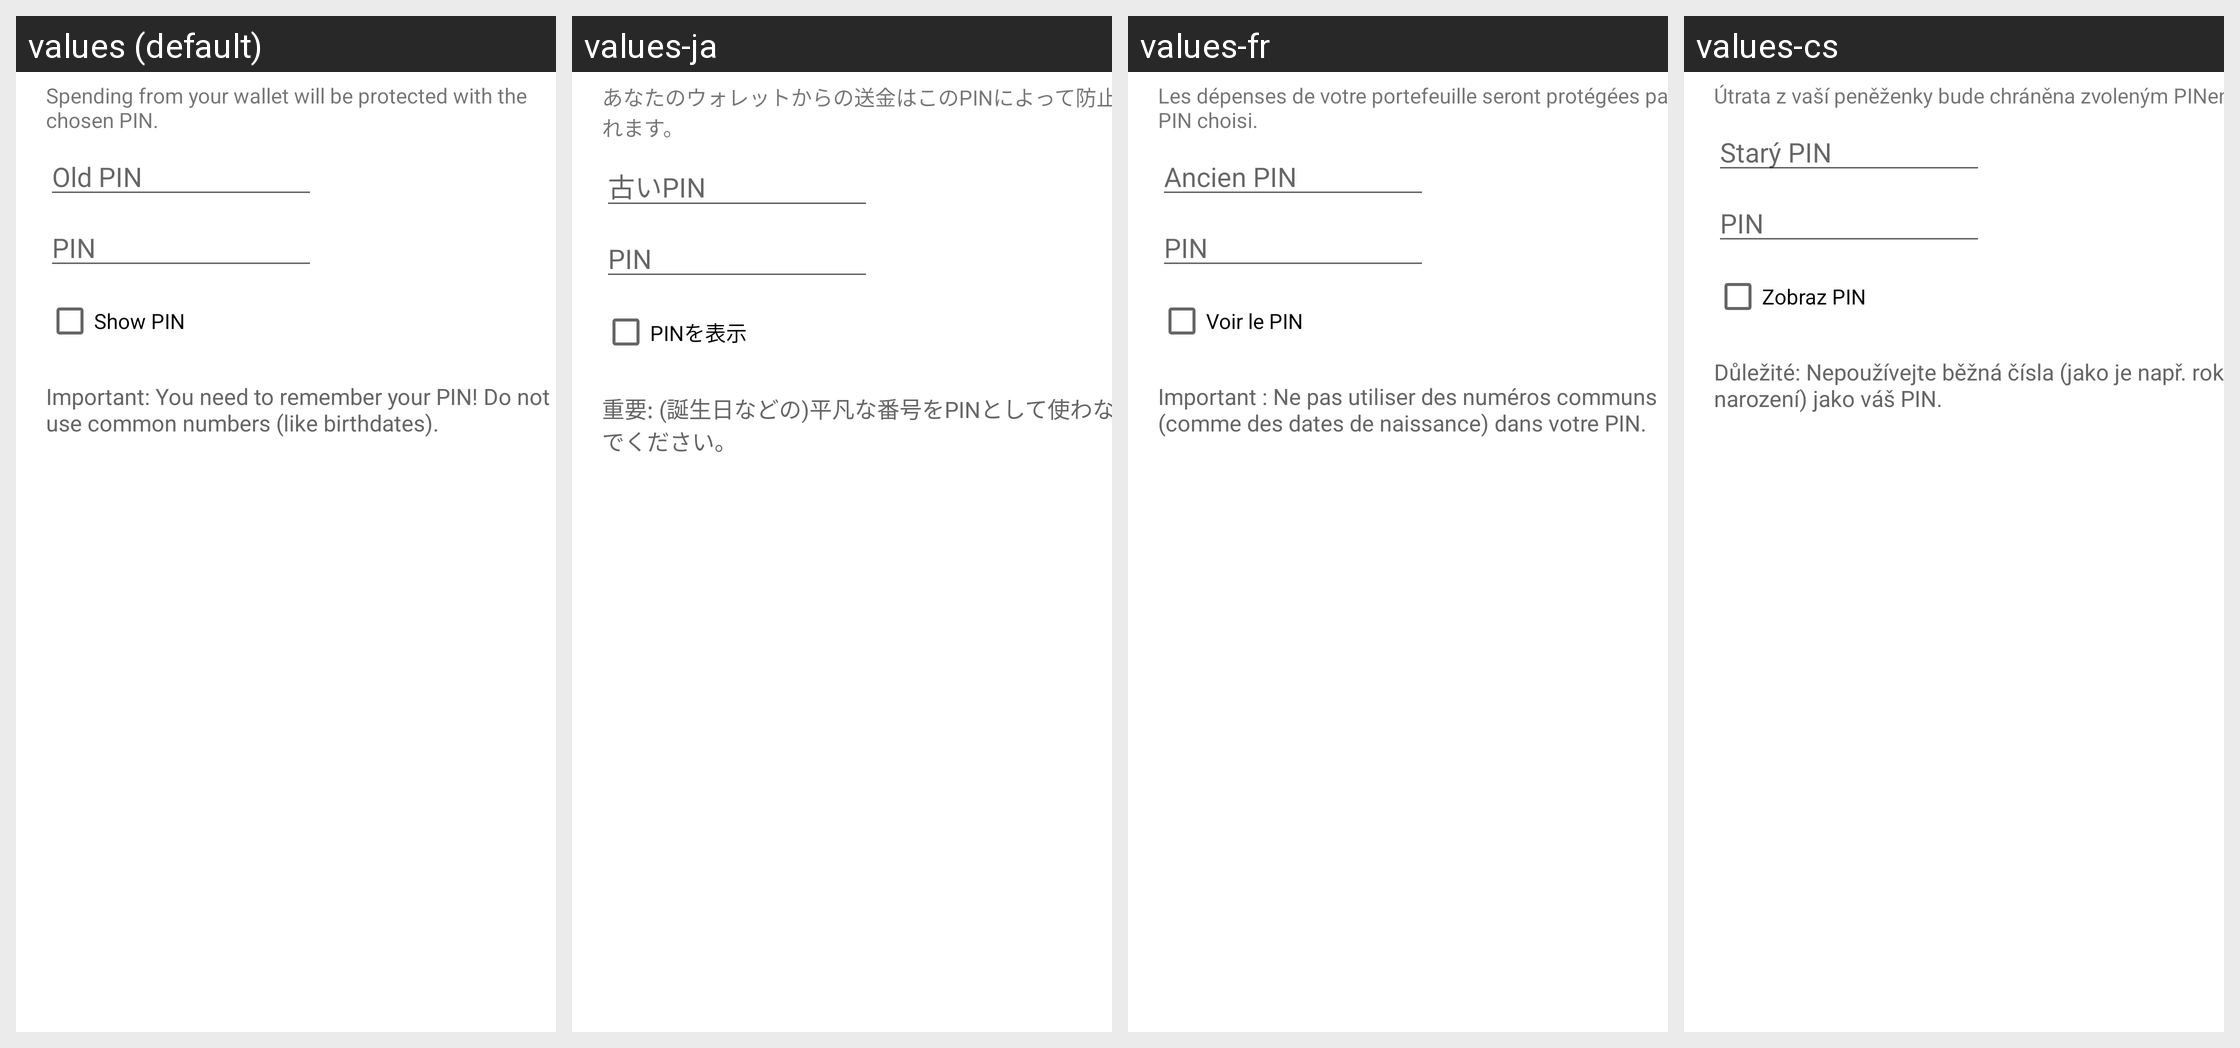

This grid shows one Android layout under several languages. Give, for every string resource on the screen, its name, the default text and each shown locale's text.
Android screen res/layout/encrypt_keys_dialog.xml rendered under 4 locales, left to right: values (default), values-ja, values-fr, values-cs. Device: Nexus 5 (rendered at 1080×1920; each locale shown at half size, 540×960, under a caption strip naming it); theme Theme.MaterialComponents.DayNight.NoActionBar.
Other locales in the repository, not shown: values-da, values-de, values-el, values-es, values-fi, values-hu, values-id, values-it, values-mk, values-nb, values-nl, values-pl, values-pt-rBR, values-ru, values-sk, values-sl, values-sv, values-tr, values-vi, values-zh, values-zh-rTW.
Strings drawn on this screen, with the default value and each locale's value (text and hints the layout hard-codes, and strings that could not be matched under every locale, appear in the picture but are not listed):

encrypt_keys_dialog_message
  values: Spending from your wallet will be protected with the chosen PIN.
  values-ja: あなたのウォレットからの送金はこのPINによって防止されます。
  values-fr: Les dépenses de votre portefeuille seront protégées par le PIN choisi.
  values-cs: Útrata z vaší peněženky bude chráněna zvoleným PINem.

encrypt_keys_dialog_password_old
  values: Old PIN
  values-ja: 古いPIN
  values-fr: Ancien PIN
  values-cs: Starý PIN

private_key_password
  values: PIN
  values-ja: PIN  [not translated; the default value is used]
  values-fr: PIN  [not translated; the default value is used]
  values-cs: PIN  [not translated; the default value is used]

encrypt_keys_dialog_show
  values: Show PIN
  values-ja: PINを表示
  values-fr: Voir le PIN
  values-cs: Zobraz PIN

encrypt_keys_dialog_warning
  values: Important: You need to remember your PIN! Do not use common numbers (like birthdates).
  values-ja: 重要: (誕生日などの)平凡な番号をPINとして使わないでください。
  values-fr: Important : Ne pas utiliser des numéros communs (comme des dates de naissance) dans votre PIN.
  values-cs: Důležité: Nepoužívejte běžná čísla (jako je např. rok narození) jako váš PIN.
